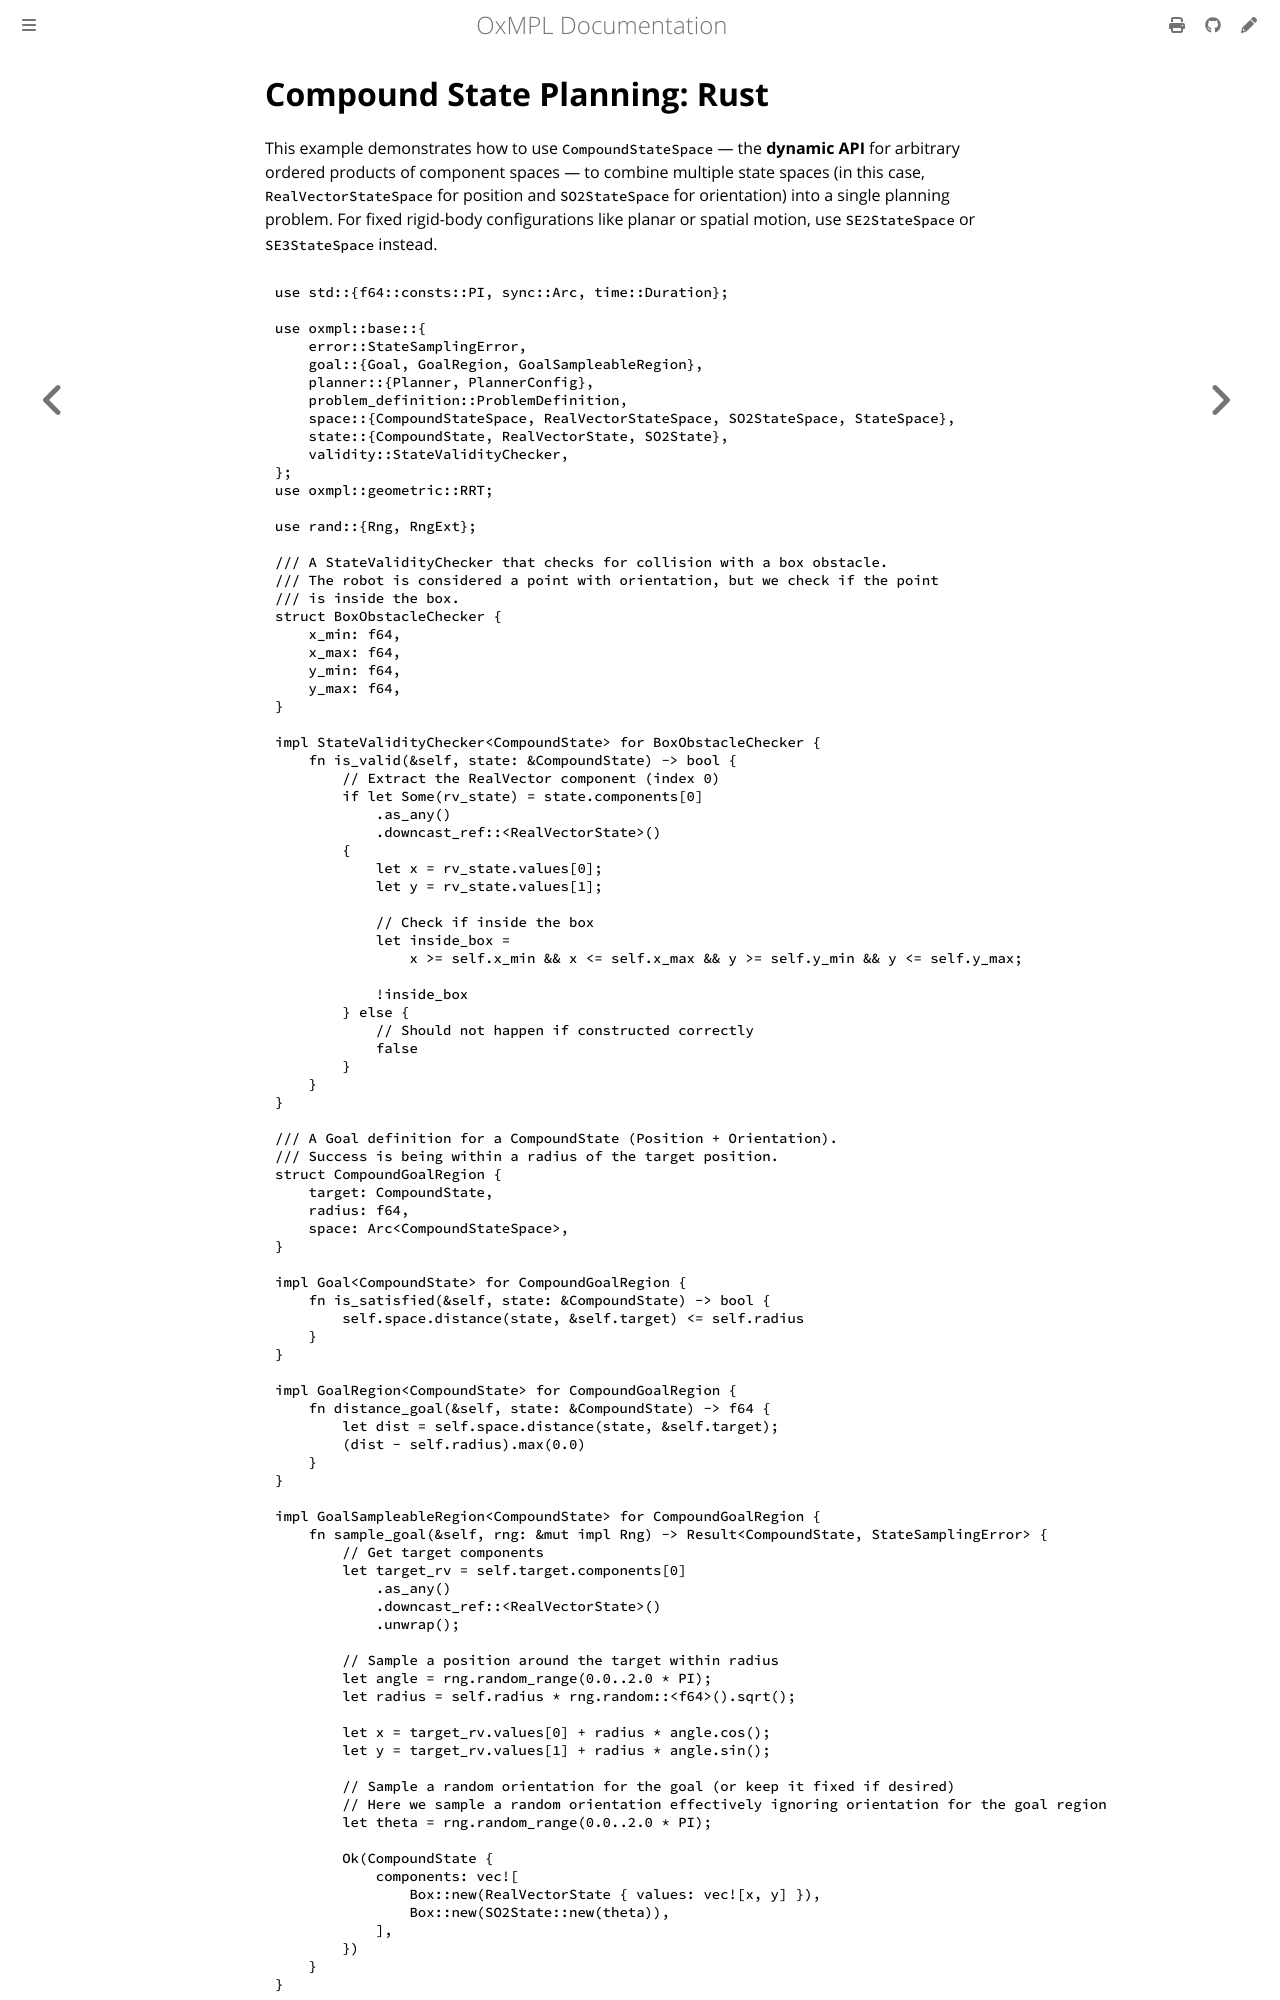

repository: juniorsundar/oxmpl · page: examples/compound_rust.html · generator: mdbook

# Compound State Planning: Rust
This example demonstrates how to use `CompoundStateSpace` — the **dynamic API** for arbitrary ordered products of component spaces — to combine multiple state spaces (in this case, `RealVectorStateSpace` for position and `SO2StateSpace`
